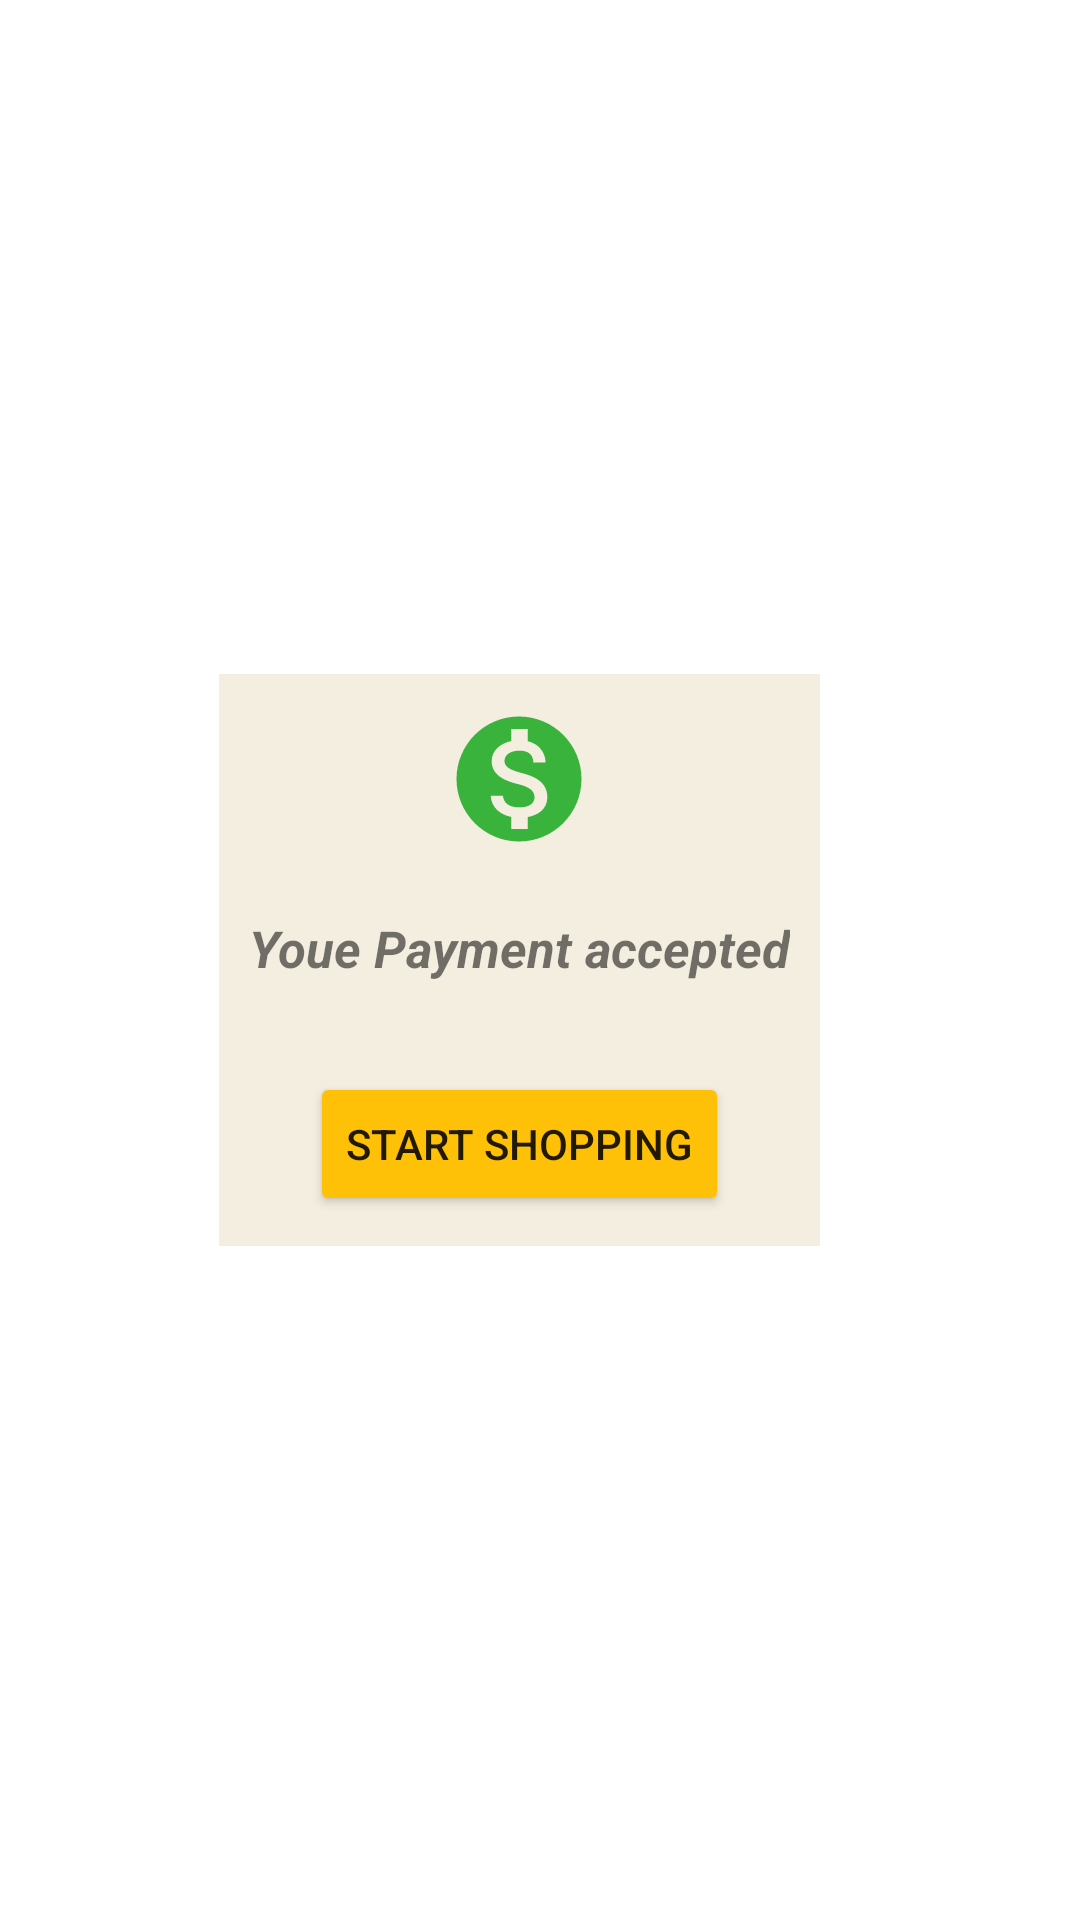

Write the Android layout XML for this screen, with the resource values it uses.
<!-- AndroidManifest.xml: application theme Theme.76_Groceries_Cart -->
<!-- res/layout/fragment_payment_result.xml -->
<?xml version="1.0" encoding="utf-8"?>
<androidx.constraintlayout.widget.ConstraintLayout xmlns:android="http://schemas.android.com/apk/res/android"
    android:layout_width="match_parent"
    android:layout_height="match_parent"
    xmlns:app="http://schemas.android.com/apk/res-auto">

    <RelativeLayout
        android:layout_width="wrap_content"
        android:layout_height="wrap_content"
        android:padding="10dp"
        app:layout_constraintBottom_toBottomOf="parent"
        app:layout_constraintEnd_toEndOf="parent"
        app:layout_constraintHorizontal_bias="0.457"
        app:layout_constraintStart_toStartOf="parent"
        app:layout_constraintTop_toTopOf="parent"
        android:background="#F3EEE0"
        >

        <ImageView
            android:id="@+id/image"
            android:layout_width="50dp"
            android:layout_height="50dp"
            android:layout_centerHorizontal="true"
            android:src="@drawable/ic_money" />

        <TextView
            android:id="@+id/txtMessage"
            android:layout_width="wrap_content"
            android:layout_height="wrap_content"
            android:layout_below="@+id/image"
            android:layout_marginTop="20dp"
            android:text="Youe Payment accepted"
            android:textSize="17sp"
            android:textStyle="bold|italic" />

        <Button
            android:id="@+id/btnHome"
            android:layout_width="wrap_content"
            android:layout_height="wrap_content"
            android:layout_below="@+id/txtMessage"
            android:layout_centerHorizontal="true"
            android:layout_marginTop="30dp"
            android:text="Start Shopping"
            app:backgroundTint="#FFC107" />
    </RelativeLayout>
</androidx.constraintlayout.widget.ConstraintLayout>
<!-- resources referenced by this layout -->
<resources>
  <!-- drawable ic_money (drawable-anydpi) -->
  <vector xmlns:android="http://schemas.android.com/apk/res/android"
      android:width="24dp"
      android:height="24dp"
      android:viewportWidth="24"
      android:viewportHeight="24"
      android:tint="#09A412"
      android:alpha="0.8">
    <path
        android:fillColor="@android:color/white"
        android:pathData="M12,2C6.48,2 2,6.48 2,12s4.48,10 10,10 10,-4.48 10,-10S17.52,2 12,2zM13.41,18.09L13.41,20h-2.67v-1.93c-1.71,-0.36 -3.16,-1.46 -3.27,-3.4h1.96c0.1,1.05 0.82,1.87 2.65,1.87 1.96,0 2.4,-0.98 2.4,-1.59 0,-0.83 -0.44,-1.61 -2.67,-2.14 -2.48,-0.6 -4.18,-1.62 -4.18,-3.67 0,-1.72 1.39,-2.84 3.11,-3.21L10.74,4h2.67v1.95c1.86,0.45 2.79,1.86 2.85,3.39L14.3,9.34c-0.05,-1.11 -0.64,-1.87 -2.22,-1.87 -1.5,0 -2.4,0.68 -2.4,1.64 0,0.84 0.65,1.39 2.67,1.91s4.18,1.39 4.18,3.91c-0.01,1.83 -1.38,2.83 -3.12,3.16z"/>
  </vector>
  <style name="Theme.76_Groceries_Cart" parent="Theme.MaterialComponents.Light.NoActionBar">
          
          <item name="colorPrimary">@color/purple_500</item>
          <item name="colorPrimaryVariant">@color/purple_700</item>
          <item name="colorOnPrimary">@color/white</item>
          
          <item name="colorSecondary">@color/teal_200</item>
          <item name="colorSecondaryVariant">@color/teal_700</item>
          <item name="colorOnSecondary">@color/black</item>
          
          <item name="android:statusBarColor" tools:targetApi="l">?attr/colorPrimaryVariant</item>
          
      </style>
  <!-- not gathered from this repository: default colours our renderer supplied (Android Studio template values) -->
  <color name="purple_500">#FF6200EE</color>
  <color name="purple_700">#FF3700B3</color>
  <color name="teal_200">#FF03DAC5</color>
  <color name="teal_700">#FF018786</color>
  <color name="black">#FF000000</color>
  <color name="white">#FFFFFFFF</color>
</resources>
